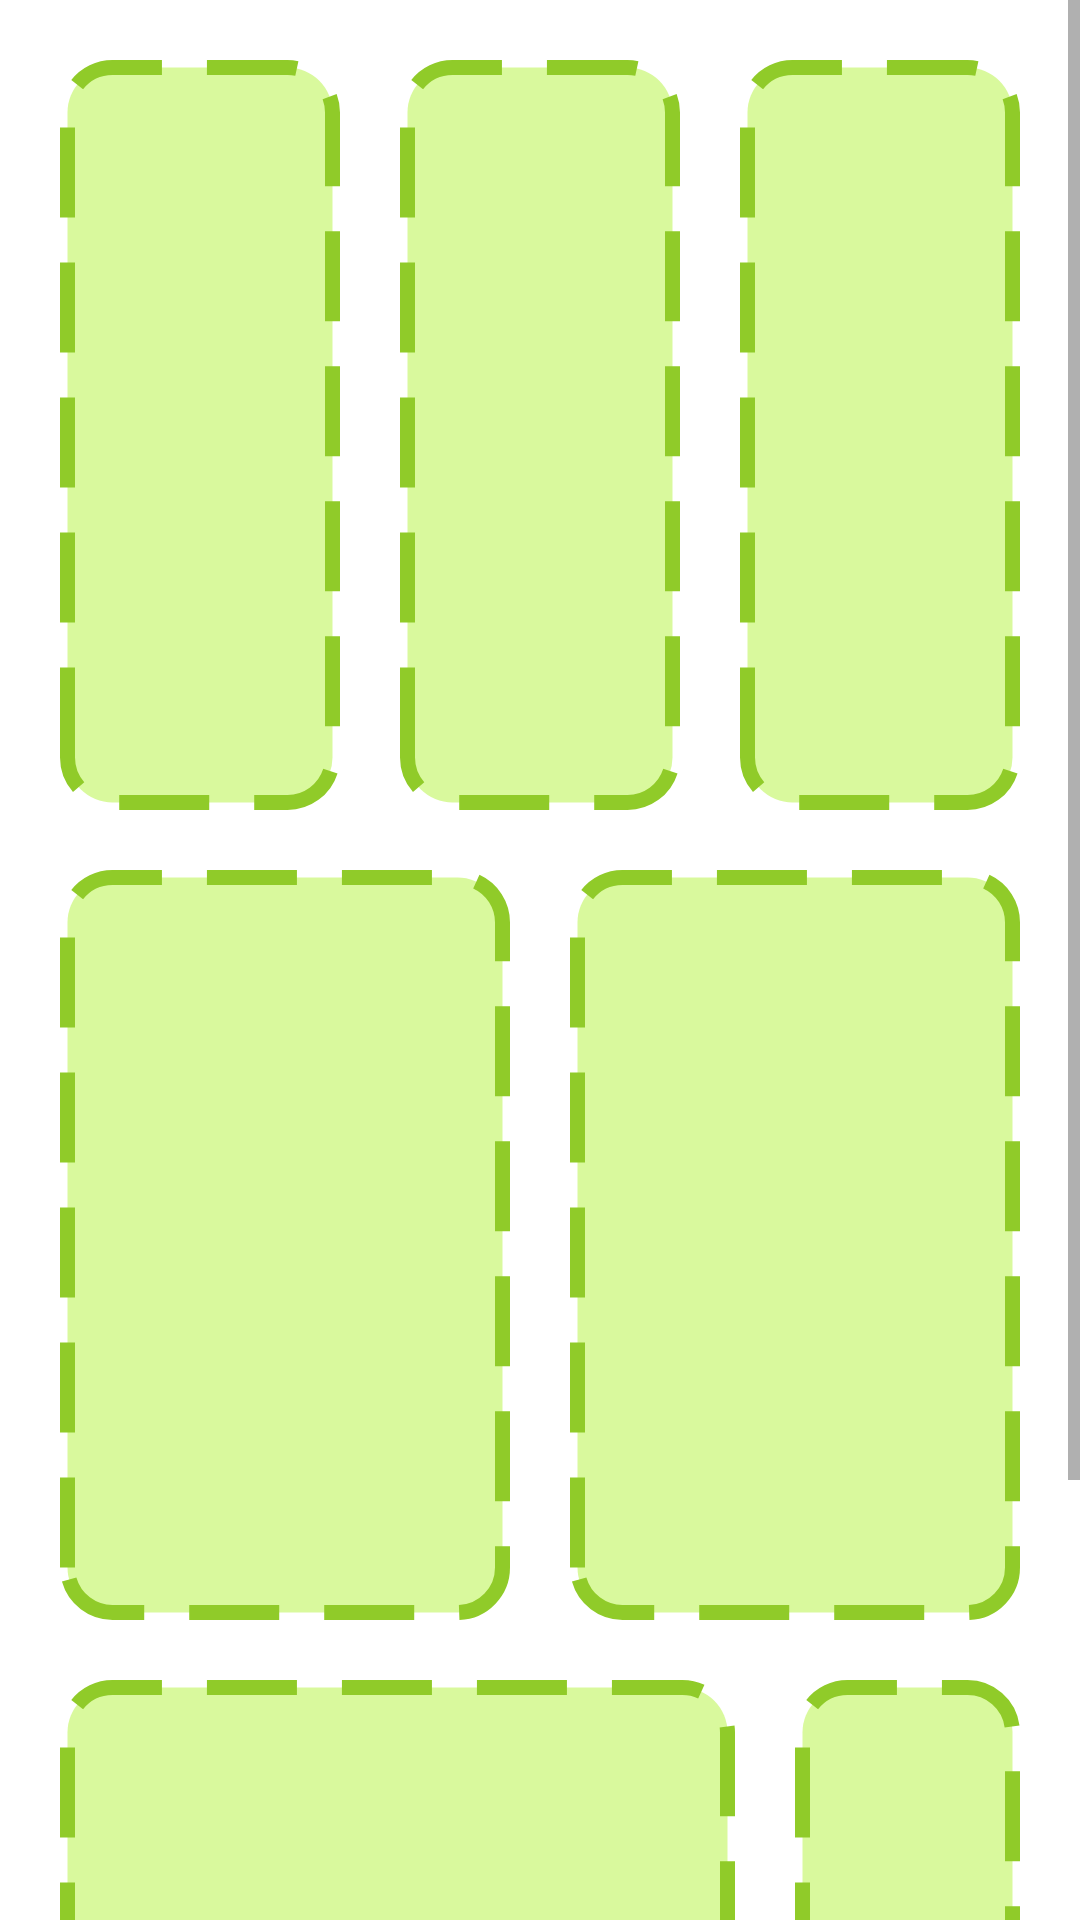

Produce the Android XML layout that renders to this screen, including the resource entries it uses.
<!-- AndroidManifest.xml: application theme Theme.MobileProgramming -->
<!-- res/layout/fragment_linear_horizontal_layout.xml -->
<?xml version="1.0" encoding="utf-8"?>
<ScrollView xmlns:android="http://schemas.android.com/apk/res/android"
    xmlns:app="http://schemas.android.com/apk/res-auto"
    xmlns:tools="http://schemas.android.com/tools"
    android:layout_width="match_parent"
    android:contentDescription="@string/hello_world"
    android:layout_height="match_parent"
    tools:context=".fragments.LinearHorizontalLayoutFragment">

    <LinearLayout
        android:layout_width="match_parent"
        android:layout_height="wrap_content"
        android:orientation="vertical"
        android:paddingHorizontal="10dp"
        android:paddingVertical="20dp"
        android:weightSum="1"
        app:flow_wrapMode="aligned">

        <LinearLayout
            android:layout_width="match_parent"
            android:layout_height="wrap_content"
            android:layout_marginBottom="20dp"
            android:orientation="horizontal"
            android:weightSum="3">

            <View
                android:id="@+id/lh_view_1"
                android:layout_width="0dp"
                android:layout_height="250dp"
                android:layout_marginHorizontal="10dp"
                android:layout_weight="1"
                android:background="@drawable/dotted_green" />

            <View
                android:id="@+id/lh_view_2"
                android:layout_width="0dp"
                android:layout_height="250dp"
                android:layout_marginHorizontal="10dp"
                android:layout_weight="1"
                android:background="@drawable/dotted_green" />

            <View
                android:id="@+id/lh_view_3"
                android:layout_width="0dp"
                android:layout_height="250dp"
                android:layout_marginHorizontal="10dp"
                android:layout_weight="1"
                android:background="@drawable/dotted_green" />
        </LinearLayout>

        <LinearLayout
            android:layout_width="match_parent"
            android:layout_height="wrap_content"
            android:layout_marginBottom="20dp"
            android:orientation="horizontal"
            android:weightSum="2">

            <View
                android:id="@+id/lh_view_4"
                android:layout_width="0dp"
                android:layout_height="250dp"
                android:layout_marginHorizontal="10dp"
                android:layout_weight="1"
                android:background="@drawable/dotted_green" />

            <View
                android:id="@+id/lh_view_5"
                android:layout_width="0dp"
                android:layout_height="250dp"
                android:layout_marginHorizontal="10dp"
                android:layout_weight="1"
                android:background="@drawable/dotted_green" />
        </LinearLayout>
        <LinearLayout
            android:layout_width="match_parent"
            android:layout_height="wrap_content"
            android:orientation="horizontal"
            android:weightSum="2">

            <View
                android:id="@+id/lh_view_6"
                android:layout_width="0dp"
                android:layout_height="250dp"
                android:layout_marginHorizontal="10dp"
                android:layout_weight="1.5"
                android:background="@drawable/dotted_green" />

            <View
                android:id="@+id/lh_view_7"
                android:layout_width="0dp"
                android:layout_height="250dp"
                android:layout_marginHorizontal="10dp"
                android:layout_weight="0.5"
                android:background="@drawable/dotted_green" />
        </LinearLayout>

    </LinearLayout>
</ScrollView>
<!-- resources referenced by this layout -->
<resources>
  <!-- drawable dotted_green (drawable) -->
  <?xml version="1.0" encoding="utf-8"?>
  <shape xmlns:android="http://schemas.android.com/apk/res/android">
      <stroke
          android:width="5dp"
          android:color="@color/lime_green_dark"
          android:dashWidth="30dp"
          android:dashGap="15dp" />
      <padding
          android:bottom="7dp"
          android:left="7dp"
          android:right="7dp"
          android:top="7dp" />
      <corners android:radius="15dp" />
      <solid android:color="@color/lime_green"/>
  </shape>
  <string name="hello_world">Hello World</string>
  <style name="Theme.MobileProgramming" parent="Theme.MaterialComponents.DayNight.NoActionBar">
          
          <item name="colorPrimary">@color/purple_500</item>
          <item name="colorPrimaryVariant">@color/purple_700</item>
          <item name="colorOnPrimary">@color/white</item>
          
          <item name="colorSecondary">@color/teal_200</item>
          <item name="colorSecondaryVariant">@color/teal_700</item>
          <item name="colorOnSecondary">@color/black</item>
          
          <item name="android:statusBarColor">?attr/colorOnPrimary</item>
          <item name="android:windowLightStatusBar">true</item>
          
      </style>
  <color name="lime_green_dark">#90CB29</color>
  <color name="lime_green">#D9F99D</color>
  <color name="purple_500">#FF6200EE</color>
  <color name="purple_700">#FF3700B3</color>
  <color name="white">#FFFFFFFF</color>
  <color name="teal_200">#FF03DAC5</color>
  <color name="teal_700">#FF018786</color>
  <color name="black">#FF000000</color>
</resources>
